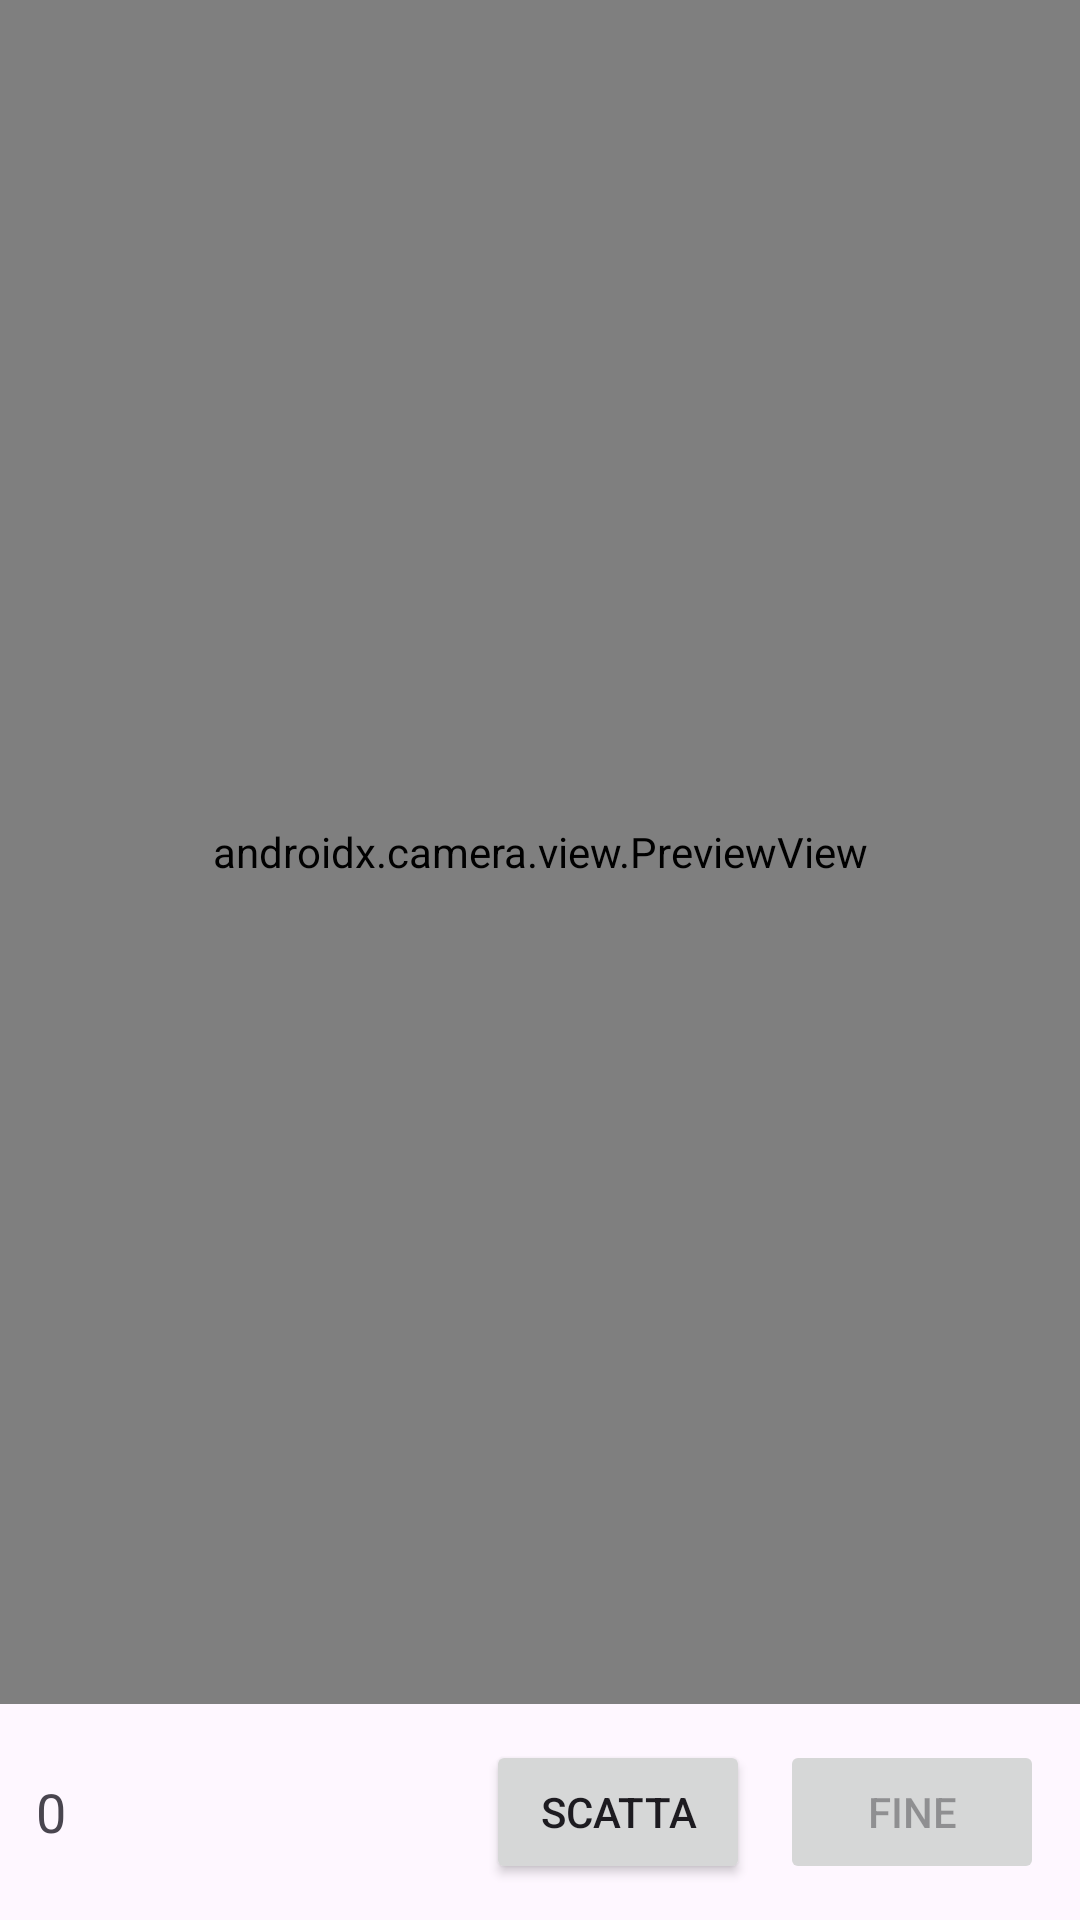

Produce the Android XML layout that renders to this screen, including the resource entries it uses.
<!-- AndroidManifest.xml: application theme Theme.StraPdf -->
<!-- res/layout/activity_scan.xml -->
<?xml version="1.0" encoding="utf-8"?>
<androidx.constraintlayout.widget.ConstraintLayout
    xmlns:android="http://schemas.android.com/apk/res/android"
    xmlns:app="http://schemas.android.com/apk/res-auto"
    android:layout_width="match_parent" android:layout_height="match_parent">

    <androidx.camera.view.PreviewView
        android:id="@+id/preview"
        android:layout_width="0dp" android:layout_height="0dp"
        app:layout_constraintTop_toTopOf="parent"
        app:layout_constraintBottom_toTopOf="@id/bar"
        app:layout_constraintStart_toStartOf="parent"
        app:layout_constraintEnd_toEndOf="parent" />

    <LinearLayout
        android:id="@+id/bar"
        android:layout_width="0dp" android:layout_height="wrap_content"
        android:orientation="horizontal" android:padding="12dp" android:gravity="center"
        app:layout_constraintBottom_toBottomOf="parent"
        app:layout_constraintStart_toStartOf="parent"
        app:layout_constraintEnd_toEndOf="parent">

        <TextView android:id="@+id/txtCount"
            android:layout_width="0dp" android:layout_weight="1"
            android:layout_height="wrap_content" android:textSize="18sp" android:text="0" />

        <Button android:id="@+id/btnShot"
            android:layout_width="wrap_content" android:layout_height="wrap_content"
            android:layout_marginEnd="10dp" android:text="@string/scan_shot" />

        <Button android:id="@+id/btnDone"
            android:layout_width="wrap_content" android:layout_height="wrap_content"
            android:enabled="false" android:text="@string/scan_done" />
    </LinearLayout>
</androidx.constraintlayout.widget.ConstraintLayout>
<!-- resources referenced by this layout -->
<resources>
  <string name="scan_done">FINE</string>
  <string name="scan_shot">SCATTA</string>
  <style name="Theme.StraPdf" parent="Theme.Material3.DayNight.NoActionBar" />
</resources>
